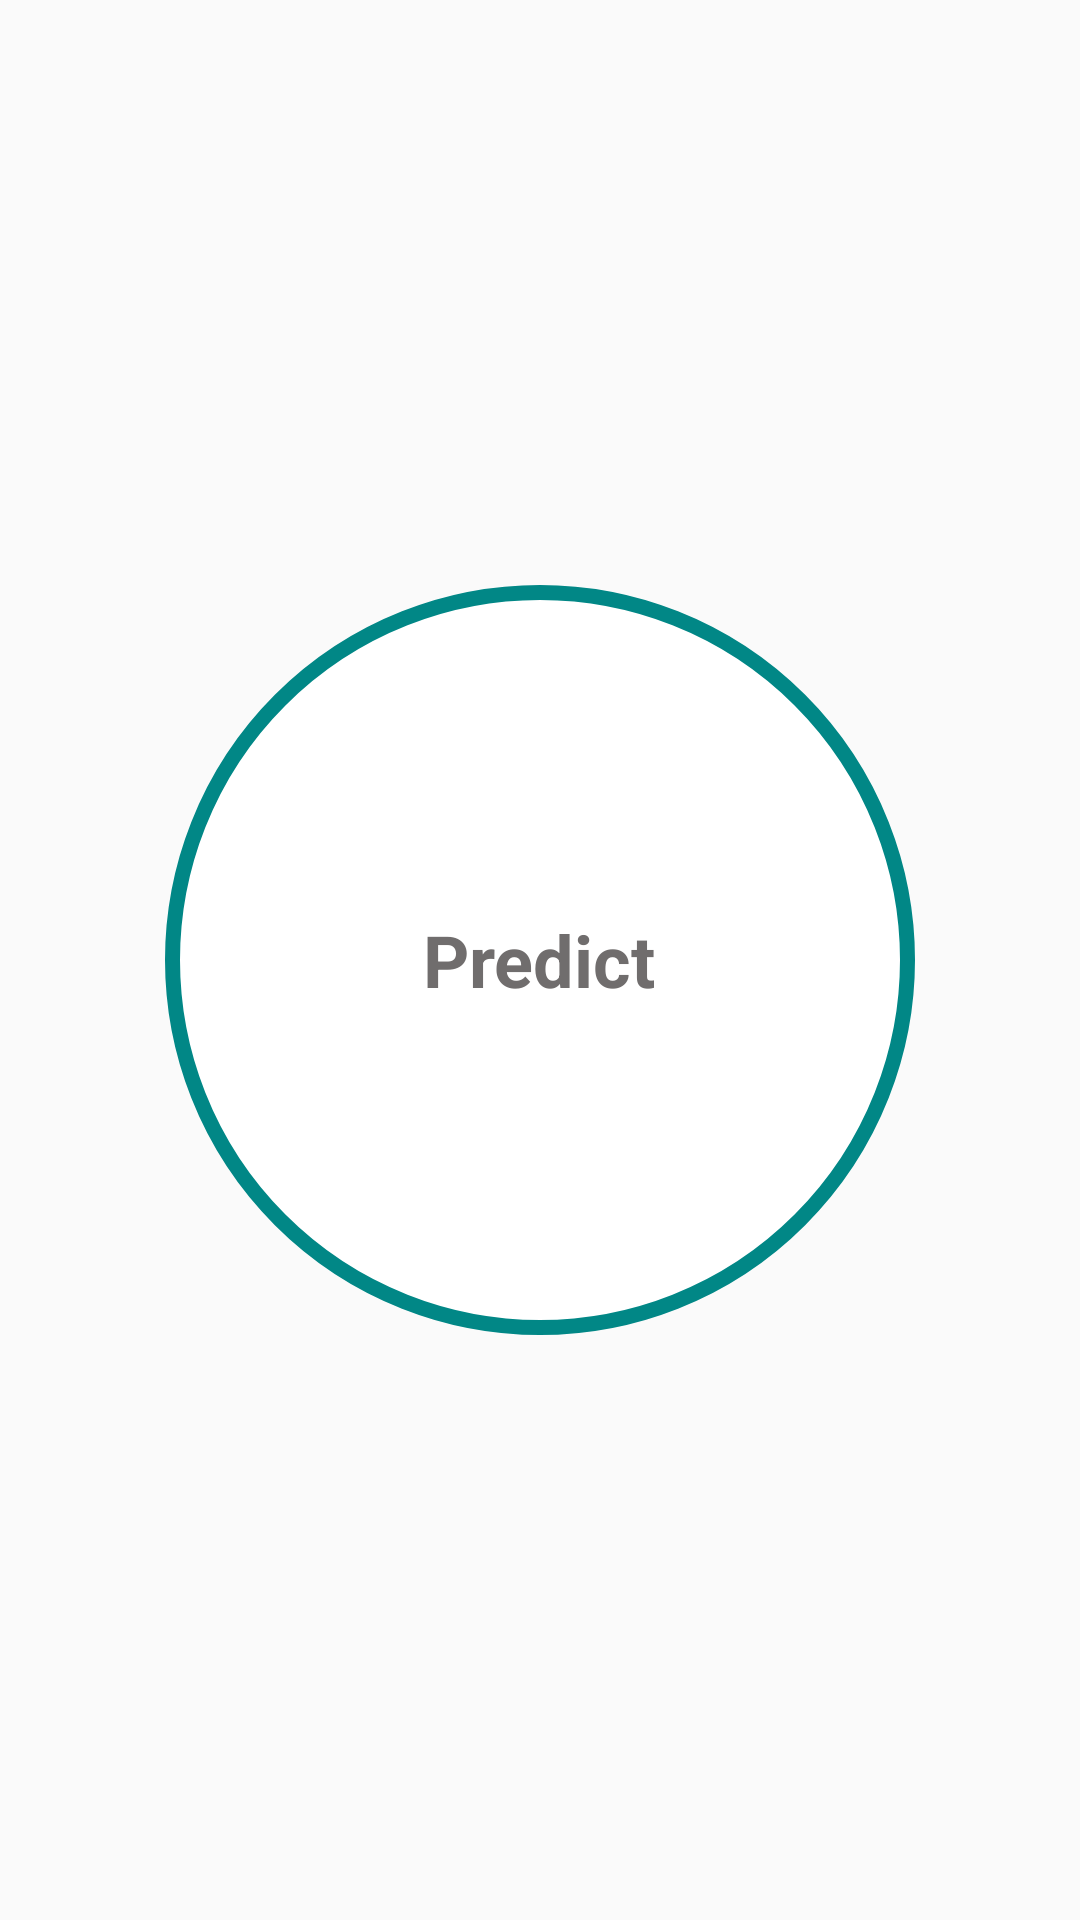

Produce the Android XML layout that renders to this screen, including the resource entries it uses.
<!-- AndroidManifest.xml: application theme Theme.DiabetesSystem -->
<!-- res/layout/fragment_prediction.xml -->
<?xml version="1.0" encoding="utf-8"?>
<FrameLayout xmlns:android="http://schemas.android.com/apk/res/android"
    xmlns:tools="http://schemas.android.com/tools"
    android:layout_width="match_parent"
    android:layout_height="match_parent"
    tools:context=".fragments.PredictionFragment">

    <RelativeLayout
        android:id="@+id/rlPredict"
        android:layout_width="250dp"
        android:layout_height="250dp"
        android:layout_gravity ="center"
        android:background="@drawable/ripple_effect_border">
        <TextView
            android:layout_width="wrap_content"
            android:layout_height="wrap_content"
            android:layout_centerInParent="true"
            android:text="Predict"
            android:textStyle = "bold"
            android:textColor="#706D6D"
            android:textSize="24sp"/>
    </RelativeLayout>

</FrameLayout>
<!-- resources referenced by this layout -->
<resources>
  <!-- drawable ripple_effect_border (drawable) -->
  <?xml version="1.0" encoding="utf-8"?>
  <ripple xmlns:android="http://schemas.android.com/apk/res/android"
      android:color="#FF018786">
  
      <item android:id="@android:id/mask">
          
          <shape android:shape="oval">
              <solid android:color="@color/white"/>
          </shape>
      </item>
  
      <item android:drawable="@drawable/circular_border"/>
  </ripple>
  <style name="Theme.DiabetesSystem" parent="Theme.AppCompat.DayNight.NoActionBar">
          
          <item name="colorPrimary">@color/teal_200</item>
          <item name="colorPrimaryDark">@color/teal_700</item>
          <item name="colorAccent">@color/white</item>
          
          <item name="android:statusBarColor" tools:targetApi="l">@color/teal_200</item>
          
      </style>
  <color name="white">#FFFFFFFF</color>
  <!-- drawable circular_border (drawable) -->
  <?xml version="1.0" encoding="utf-8"?>
  <shape xmlns:android="http://schemas.android.com/apk/res/android"
      android:shape="oval">
      <stroke
          android:width="5dp"
          android:color="@color/teal_700"/>
      <solid android:color="@color/white"/>
  
  </shape>
  <color name="teal_200">#FF03DAC5</color>
  <color name="teal_700">#FF018786</color>
</resources>
